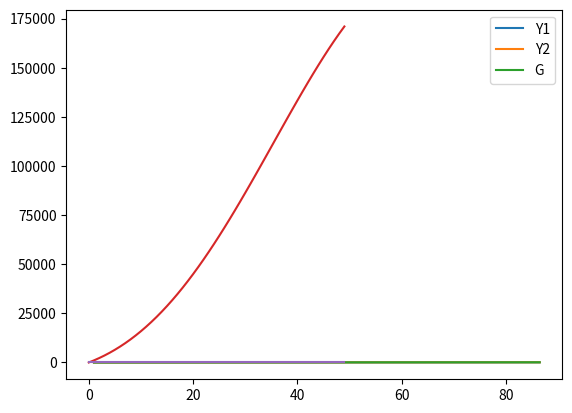

Python code for this plot:
#!/usr/bin/env python3
# -*- coding: utf-8 -*-
"""
Created on Sat Oct 31 17:46:31 2020

@author: HOAREAU.LyseMay
"""
import numpy as np
from scipy.optimize import minimize
from matplotlib import pyplot as plt

"""
Lab 1 : 
    
An investor has a fund. It has 1 million euros at time zero. It pays 5% interest per year for T=50
years. The investor cannot withdraw the invested money. But, (s)he consumes a proportion (at)
of the interest at time t and reinvests the rest. What should the investor do to maximize the
consumption before T ?

"""

r = 0.05
T = 50

X = np.zeros((T,1))
X[0] = 1000000

A = np.arange(0,1,1/(T-1))

W = np.zeros((T,1))
rho = np.zeros((T,1))
rho[-1] = 1 
time = np.array([i for i in range(0,T)])


"Question 1) Implement the bang-bang controller described in class using the programming language Python"

def plant():
    for i in range (1,T):
        X[i] = X[i-1] + r*X[i-1]*(1-A[i-1])
    return X
X = plant()

def optimize(A):
    S=0
    X = plant()
    for i in range(0,T):
        S+= r* X[i]* A[i]
    return -S

bounds = [(0,1) for i in range(0,T)]
result = minimize(optimize,A,method='SLSQP',bounds=bounds)

A_plant = result.x
A_plant[-1] = 1
X_plant = plant()

def Bellman():
    for i in range (T,0,-1):
        
        if r >= 1/rho[i-1]:
            rho[i-2]=(1+r) * rho[i-1]
            
        if r < 1/rho[i-1]:
            rho[i-2] = 1 + rho[i-1]
        rho[-1] = 1  
    for i in range (0,T):
        W[i] = r * X[i] * rho[i]
    return rho, W

gama = np.zeros((T,1))
rho, W = Bellman()    

def gamma():
    
    for i in range(1,T):
        gama[i-1] =  (1+r) * rho[i] + (1+r*rho[i])*A_plant[i-1]    
    return gama

Y1 = (1 + rho)
Y2 = (1 + r) * rho

G = gamma()

plt.plot(rho,Y1,label = 'Y1')
plt.plot(rho,Y2,label = 'Y2')
plt.plot(rho,G, label = 'G')
plt.legend()
plt.show()


"Question 2) Compute the corresponding total consumption and find the sequence of optimal actions."

def consumption(A):
    X_cons = np.zeros((T,1))
    S=0
    for i in range (1,T+1):
        X_cons[i-1] = r*X_plant[i-1]*A[i-1]
        S += X_cons[i-1]
    return X_cons,S

def optimize2(A):
    S = consumption(A)[1]
    return -S

result2= minimize(optimize2,A,method='SLSQP',bounds=bounds)

A_cons = result2.x
A_cons[-1] = 1
X_cons = consumption(A)[0]



"Question 3) Plot the consumption as a function of time."

plt.plot(time,X_cons)
plt.show()



"Question 4) Plot the action sequence as a function of time."

plt.plot(time,A_cons)
plt.show()


"Question 5) Choose a couple of other strategies (controllers) to compare their respective total consumption to that obtained using the bang-bang approach."



    
